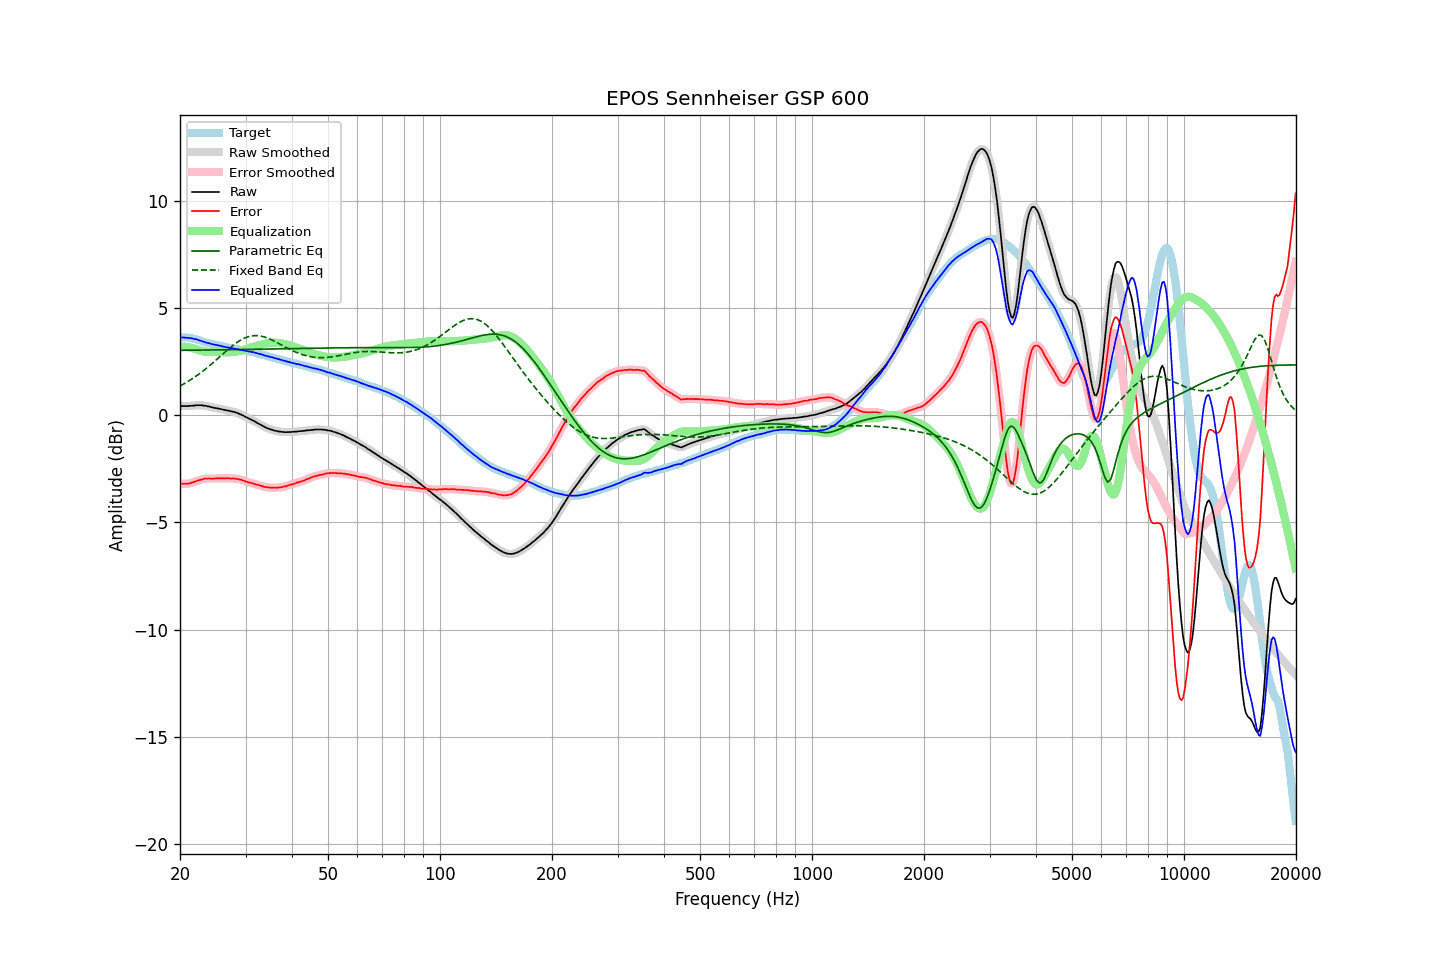

Source data for this figure (header and first rows):
frequency, raw, error, smoothed, error_smoothed, equalization, parametric_eq, fixed_band_eq, equalized_raw, equalized_smoothed, target
20.00, 0.43, -3.20, 0.43, -3.19, 3.20, 3.03, 1.37, 3.63, 3.63, 3.62
20.20, 0.43, -3.20, 0.43, -3.20, 3.20, 3.03, 1.41, 3.63, 3.63, 3.62
20.40, 0.43, -3.20, 0.43, -3.20, 3.20, 3.03, 1.45, 3.63, 3.63, 3.62
20.61, 0.43, -3.20, 0.43, -3.20, 3.19, 3.03, 1.49, 3.62, 3.62, 3.62
20.81, 0.43, -3.20, 0.43, -3.20, 3.19, 3.03, 1.53, 3.62, 3.62, 3.62
21.02, 0.43, -3.20, 0.43, -3.19, 3.18, 3.03, 1.58, 3.61, 3.61, 3.62
21.23, 0.44, -3.17, 0.44, -3.17, 3.16, 3.03, 1.62, 3.60, 3.60, 3.60
21.44, 0.44, -3.16, 0.44, -3.15, 3.15, 3.03, 1.67, 3.59, 3.59, 3.59
21.66, 0.45, -3.13, 0.45, -3.13, 3.13, 3.03, 1.72, 3.58, 3.57, 3.57
21.87, 0.45, -3.11, 0.45, -3.10, 3.10, 3.04, 1.77, 3.55, 3.56, 3.55
22.09, 0.47, -3.08, 0.46, -3.07, 3.08, 3.04, 1.82, 3.55, 3.54, 3.54
22.31, 0.47, -3.05, 0.47, -3.05, 3.05, 3.04, 1.88, 3.52, 3.52, 3.51
22.54, 0.47, -3.03, 0.47, -3.03, 3.03, 3.04, 1.93, 3.49, 3.50, 3.49
22.76, 0.47, -3.01, 0.47, -3.01, 3.00, 3.04, 1.99, 3.47, 3.47, 3.47
22.99, 0.46, -2.99, 0.46, -2.98, 2.99, 3.04, 2.04, 3.44, 3.45, 3.44
23.22, 0.45, -2.97, 0.45, -2.97, 2.97, 3.04, 2.10, 3.42, 3.42, 3.41
23.45, 0.44, -2.95, 0.44, -2.95, 2.96, 3.04, 2.16, 3.40, 3.40, 3.38
23.69, 0.42, -2.96, 0.42, -2.95, 2.96, 3.04, 2.22, 3.37, 3.38, 3.37
23.92, 0.41, -2.95, 0.41, -2.95, 2.95, 3.04, 2.29, 3.36, 3.36, 3.35
24.16, 0.39, -2.96, 0.39, -2.96, 2.95, 3.04, 2.35, 3.34, 3.34, 3.34
24.40, 0.37, -2.96, 0.37, -2.95, 2.95, 3.05, 2.41, 3.32, 3.32, 3.32
24.65, 0.35, -2.96, 0.35, -2.95, 2.95, 3.05, 2.48, 3.30, 3.30, 3.30
24.89, 0.34, -2.95, 0.34, -2.95, 2.95, 3.05, 2.54, 3.29, 3.29, 3.28
25.14, 0.33, -2.95, 0.32, -2.95, 2.95, 3.05, 2.61, 3.28, 3.27, 3.27
25.39, 0.31, -2.95, 0.31, -2.94, 2.95, 3.05, 2.68, 3.25, 3.26, 3.25
25.65, 0.30, -2.95, 0.30, -2.94, 2.94, 3.05, 2.75, 3.24, 3.24, 3.24
25.91, 0.28, -2.94, 0.28, -2.94, 2.94, 3.05, 2.81, 3.22, 3.22, 3.22
26.16, 0.26, -2.95, 0.26, -2.94, 2.94, 3.05, 2.88, 3.20, 3.20, 3.20
26.43, 0.25, -2.95, 0.25, -2.94, 2.94, 3.05, 2.95, 3.19, 3.19, 3.19
26.69, 0.23, -2.94, 0.23, -2.94, 2.94, 3.05, 3.01, 3.17, 3.17, 3.16
26.96, 0.22, -2.94, 0.22, -2.94, 2.94, 3.06, 3.08, 3.16, 3.16, 3.15
27.23, 0.20, -2.95, 0.20, -2.94, 2.94, 3.06, 3.14, 3.14, 3.14, 3.14
27.50, 0.18, -2.96, 0.18, -2.95, 2.95, 3.06, 3.20, 3.12, 3.13, 3.13
27.77, 0.17, -2.95, 0.16, -2.95, 2.95, 3.06, 3.26, 3.12, 3.11, 3.11
28.05, 0.15, -2.96, 0.15, -2.96, 2.96, 3.06, 3.32, 3.11, 3.10, 3.10
28.33, 0.12, -2.97, 0.12, -2.96, 2.97, 3.06, 3.37, 3.09, 3.09, 3.08
28.62, 0.10, -2.98, 0.09, -2.98, 2.98, 3.06, 3.42, 3.08, 3.07, 3.07
28.90, 0.06, -3.00, 0.06, -2.99, 3.00, 3.06, 3.47, 3.06, 3.06, 3.05
29.19, 0.03, -3.01, 0.03, -3.01, 3.02, 3.06, 3.52, 3.05, 3.05, 3.03
29.48, -0.00, -3.04, -0.01, -3.04, 3.04, 3.07, 3.56, 3.04, 3.03, 3.03
29.78, -0.04, -3.07, -0.04, -3.06, 3.06, 3.07, 3.59, 3.02, 3.02, 3.02
30.08, -0.08, -3.10, -0.08, -3.10, 3.09, 3.07, 3.62, 3.01, 3.01, 3.01
30.38, -0.12, -3.12, -0.12, -3.12, 3.11, 3.07, 3.65, 2.99, 2.99, 2.99
30.68, -0.16, -3.15, -0.16, -3.14, 3.13, 3.07, 3.67, 2.97, 2.98, 2.98
30.99, -0.19, -3.15, -0.19, -3.15, 3.16, 3.07, 3.69, 2.97, 2.96, 2.95
31.30, -0.23, -3.18, -0.23, -3.18, 3.18, 3.07, 3.71, 2.95, 2.95, 2.94
31.61, -0.26, -3.20, -0.27, -3.20, 3.20, 3.08, 3.71, 2.94, 2.93, 2.93
31.93, -0.31, -3.23, -0.31, -3.22, 3.22, 3.08, 3.72, 2.91, 2.91, 2.91
32.24, -0.35, -3.24, -0.35, -3.24, 3.24, 3.08, 3.72, 2.89, 2.89, 2.88
32.57, -0.39, -3.26, -0.39, -3.26, 3.26, 3.08, 3.71, 2.87, 2.87, 2.86
32.89, -0.43, -3.29, -0.43, -3.28, 3.28, 3.08, 3.70, 2.85, 2.85, 2.85
33.22, -0.47, -3.30, -0.48, -3.31, 3.31, 3.08, 3.68, 2.83, 2.83, 2.82
33.55, -0.52, -3.34, -0.52, -3.33, 3.32, 3.08, 3.66, 2.80, 2.81, 2.81
33.89, -0.56, -3.35, -0.56, -3.34, 3.34, 3.08, 3.64, 2.78, 2.78, 2.78
34.23, -0.59, -3.36, -0.59, -3.36, 3.35, 3.09, 3.61, 2.76, 2.76, 2.76
34.57, -0.62, -3.37, -0.62, -3.37, 3.37, 3.09, 3.58, 2.74, 2.74, 2.74
34.92, -0.65, -3.38, -0.65, -3.37, 3.37, 3.09, 3.55, 2.72, 2.73, 2.72
35.27, -0.67, -3.38, -0.67, -3.38, 3.38, 3.09, 3.52, 2.71, 2.71, 2.70
35.62, -0.69, -3.38, -0.70, -3.38, 3.38, 3.09, 3.48, 2.69, 2.69, 2.68
35.97, -0.72, -3.39, -0.72, -3.38, 3.38, 3.09, 3.44, 2.66, 2.67, 2.66
... 635 more rows
